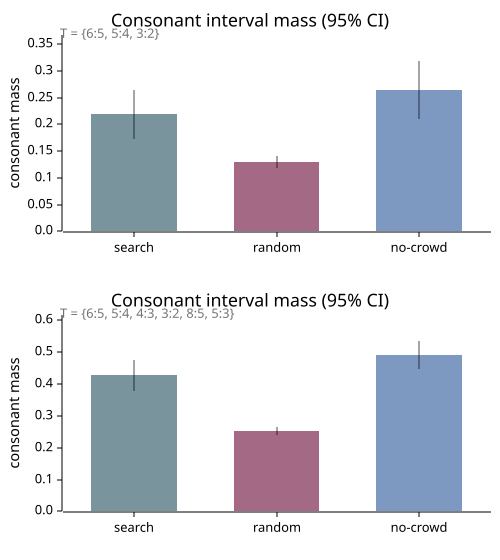

The data file committed next to this chart (first rows):
metric, cond, mean, std, ci95, n
core_347, baseline, 0.219, 0.1049, 0.04599, 20
core_347, nohill, 0.1301, 0.02481, 0.01087, 20
core_347, nocrowd, 0.2647, 0.1229, 0.05387, 20
extended_345789, baseline, 0.4272, 0.1115, 0.04888, 20
extended_345789, nohill, 0.2533, 0.02823, 0.01237, 20
extended_345789, nocrowd, 0.4895, 0.1012, 0.04435, 20
